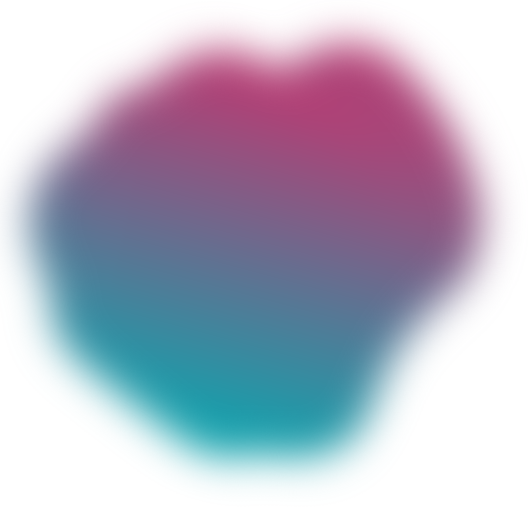
t = 0.00 s
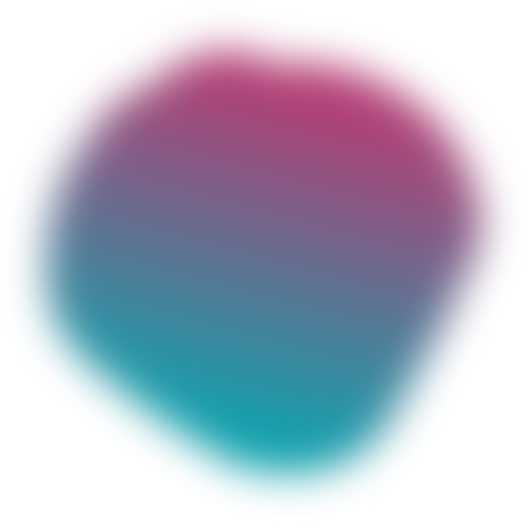
t = 1.39 s
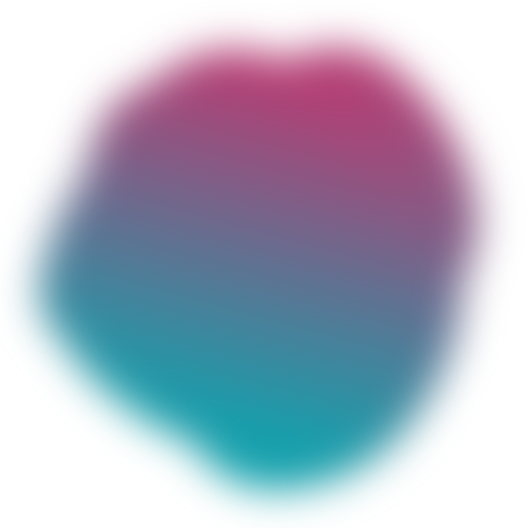
t = 3.47 s
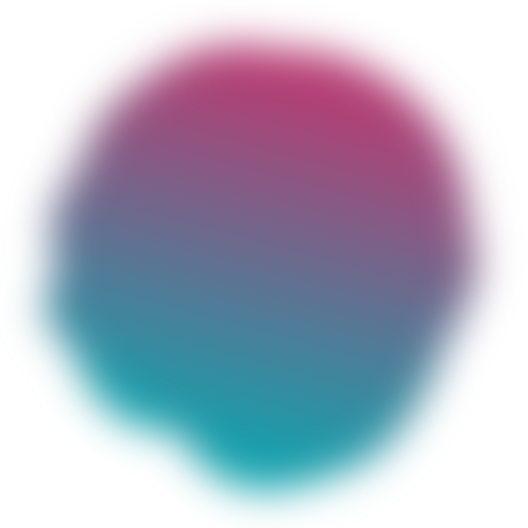
t = 4.86 s
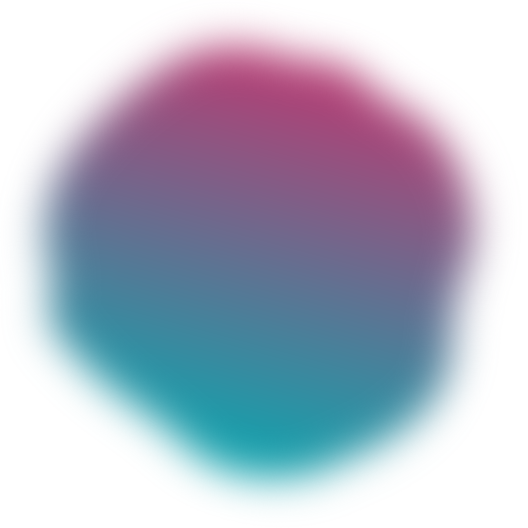
t = 6.94 s
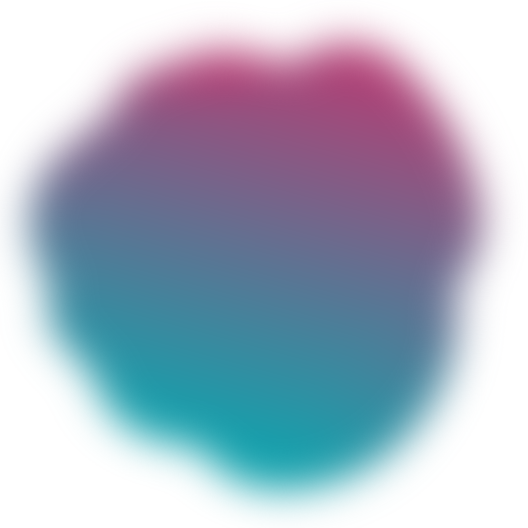
t = 8.33 s

The animated SVG that drew these frames (rendered in a browser with its animation timeline set to each time). Animation: 5 SMIL elements (animate=5); frames cover the first 8.32 s, repeats indefinitely.

<svg version="1.1" xmlns="http://www.w3.org/2000/svg" viewBox="0 0 500 500" width="100%" id="blobSvg" filter="blur(20px)" style="opacity: 1;" transform="rotate(-165)">
                        <defs>
                        <linearGradient id="gradient" x1="0%" y1="0%" x2="0%" y2="100%">
                            <stop offset="0%" style="stop-color: rgb(13, 165, 175);"></stop>
                            <stop offset="100%" style="stop-color: rgb(187, 58, 114);"></stop>
                        </linearGradient>
                        </defs>
                        
                    <path id="blob" fill="url(#gradient)" style="opacity: 1;"><animate attributeName="d" dur="22.2s" repeatCount="indefinite" values="M456.0768,303.76136Q418.13543,357.52271,379.98225,404.29316Q341.82907,451.0636,284.01817,433.65772Q226.20727,416.25185,163.99091,418.54046Q101.77456,420.82907,62.72047,368.86953Q23.66638,316.90999,61.99091,261.65772Q100.31545,206.40545,118.97771,163.62635Q137.63998,120.84725,179.51817,86.26136Q221.39637,51.67547,267.19818,81.83773Q313,112,367.68455,125.86045Q422.36911,139.7209,458.19364,194.86045Q494.01817,250,456.0768,303.76136Z;M430.80624,308.72934Q432.1339,367.45868,372.72647,377.66948Q313.31905,387.88027,263.72647,442.80911Q214.1339,497.73795,154.61821,463.08837Q95.10253,428.43879,60.15953,372.16526Q25.21653,315.89174,60.3661,260.16239Q95.51568,204.43305,120.04418,166.21939Q144.57268,128.00574,181.94874,82.19376Q219.32479,36.38179,273.74216,57.19376Q328.15953,78.00574,384.05413,102.85329Q439.94874,127.70084,434.71366,188.85042Q429.47858,250,430.80624,308.72934Z;M440.89145,308.17188Q431.49014,366.34375,386.51892,408.54441Q341.5477,450.74507,280.86143,454.67188Q220.17516,458.59868,161.4046,439.6065Q102.63404,420.61431,74.24712,365.23068Q45.86019,309.84704,51.25164,251.37253Q56.64309,192.89803,94.98232,154.25946Q133.32155,115.62089,180.13528,103.21957Q226.94901,90.81826,286.5366,64.96012Q346.12418,39.10197,382.33594,90.33923Q418.5477,141.57648,434.42023,195.78824Q450.29277,250,440.89145,308.17188Z;M409,303.5Q416,357,378,402Q340,447,282,439Q224,431,187,398.5Q150,366,105.5,335.5Q61,305,45,245Q29,185,59,124.5Q89,64,152.5,40Q216,16,265,63.5Q314,111,383,115.5Q452,120,427,185Q402,250,409,303.5Z;M440.79254,295.90011Q393.21514,341.80021,357.53347,375.20746Q321.85181,408.61471,271.82218,427.01866Q221.79254,445.4226,171.55544,422.09659Q121.31834,398.77057,68.79254,358.84083Q16.26674,318.91109,38.15202,256.60373Q60.03731,194.29637,79.65586,134.88912Q99.27441,75.48187,157.19648,42.12622Q215.11855,8.77057,268.67782,50.11855Q322.2371,91.46653,362.16684,121.87761Q402.09659,152.2887,445.23326,201.14435Q488.36994,250,440.79254,295.90011Z;M432.03478,297.56957Q398.46218,345.13914,356.36479,367.83696Q314.26739,390.53478,267.26739,423.085Q220.26739,455.63521,175.78826,421.28282Q131.30913,386.93043,88.83152,348.48609Q46.35391,310.04174,68.21174,256.28131Q90.06957,202.52087,95.17544,139.65457Q100.28131,76.78826,162.38717,74.23956Q224.49304,71.69087,270.52087,88.04326Q316.5487,104.39565,381.35239,113.97913Q446.15608,123.56261,455.88173,186.78131Q465.60739,250,432.03478,297.56957Z;M463.5,311.5Q441,373,396,422Q351,471,287,455Q223,439,179,411Q135,383,79,350Q23,317,51.5,258.5Q80,200,94,143.5Q108,87,162,49.5Q216,12,281.5,24.5Q347,37,383.5,89Q420,141,453,195.5Q486,250,463.5,311.5Z;M437.20545,311.82292Q441.89352,373.64584,380.77431,387.66608Q319.65509,401.68633,271.82754,416.34317Q224,431,184.22569,401.27431Q144.45139,371.54861,81.45601,344.74769Q18.46064,317.94676,58.87153,261.64584Q99.28242,205.34491,102.46413,144.38253Q105.64584,83.42014,164.05961,69.5926Q222.47338,55.76506,274.24769,69.97338Q326.02199,84.18171,376.989,109.95139Q427.95601,135.72107,430.23669,192.86053Q432.51737,250,437.20545,311.82292Z;M456.0768,303.76136Q418.13543,357.52271,379.98225,404.29316Q341.82907,451.0636,284.01817,433.65772Q226.20727,416.25185,163.99091,418.54046Q101.77456,420.82907,62.72047,368.86953Q23.66638,316.90999,61.99091,261.65772Q100.31545,206.40545,118.97771,163.62635Q137.63998,120.84725,179.51817,86.26136Q221.39637,51.67547,267.19818,81.83773Q313,112,367.68455,125.86045Q422.36911,139.7209,458.19364,194.86045Q494.01817,250,456.0768,303.76136Z"></animate></path><path id="blob" fill="url(#gradient)" style="opacity: 1;"><animate attributeName="d" dur="22.2s" repeatCount="indefinite" values="M437.20545,311.82292Q441.89352,373.64584,380.77431,387.66608Q319.65509,401.68633,271.82754,416.34317Q224,431,184.22569,401.27431Q144.45139,371.54861,81.45601,344.74769Q18.46064,317.94676,58.87153,261.64584Q99.28242,205.34491,102.46413,144.38253Q105.64584,83.42014,164.05961,69.5926Q222.47338,55.76506,274.24769,69.97338Q326.02199,84.18171,376.989,109.95139Q427.95601,135.72107,430.23669,192.86053Q432.51737,250,437.20545,311.82292Z;M409,303.5Q416,357,378,402Q340,447,282,439Q224,431,187,398.5Q150,366,105.5,335.5Q61,305,45,245Q29,185,59,124.5Q89,64,152.5,40Q216,16,265,63.5Q314,111,383,115.5Q452,120,427,185Q402,250,409,303.5Z;M440.89145,308.17188Q431.49014,366.34375,386.51892,408.54441Q341.5477,450.74507,280.86143,454.67188Q220.17516,458.59868,161.4046,439.6065Q102.63404,420.61431,74.24712,365.23068Q45.86019,309.84704,51.25164,251.37253Q56.64309,192.89803,94.98232,154.25946Q133.32155,115.62089,180.13528,103.21957Q226.94901,90.81826,286.5366,64.96012Q346.12418,39.10197,382.33594,90.33923Q418.5477,141.57648,434.42023,195.78824Q450.29277,250,440.89145,308.17188Z;M456.0768,303.76136Q418.13543,357.52271,379.98225,404.29316Q341.82907,451.0636,284.01817,433.65772Q226.20727,416.25185,163.99091,418.54046Q101.77456,420.82907,62.72047,368.86953Q23.66638,316.90999,61.99091,261.65772Q100.31545,206.40545,118.97771,163.62635Q137.63998,120.84725,179.51817,86.26136Q221.39637,51.67547,267.19818,81.83773Q313,112,367.68455,125.86045Q422.36911,139.7209,458.19364,194.86045Q494.01817,250,456.0768,303.76136Z;M463.5,311.5Q441,373,396,422Q351,471,287,455Q223,439,179,411Q135,383,79,350Q23,317,51.5,258.5Q80,200,94,143.5Q108,87,162,49.5Q216,12,281.5,24.5Q347,37,383.5,89Q420,141,453,195.5Q486,250,463.5,311.5Z;M432.03478,297.56957Q398.46218,345.13914,356.36479,367.83696Q314.26739,390.53478,267.26739,423.085Q220.26739,455.63521,175.78826,421.28282Q131.30913,386.93043,88.83152,348.48609Q46.35391,310.04174,68.21174,256.28131Q90.06957,202.52087,95.17544,139.65457Q100.28131,76.78826,162.38717,74.23956Q224.49304,71.69087,270.52087,88.04326Q316.5487,104.39565,381.35239,113.97913Q446.15608,123.56261,455.88173,186.78131Q465.60739,250,432.03478,297.56957Z;M415.01911,310.8863Q439.5452,371.7726,388.0904,405.2945Q336.6356,438.8164,280.7726,433.452Q224.9096,428.08761,185.95759,398.74511Q147.00559,369.40261,129.05219,330.15471Q111.09878,290.9068,102.89189,247.863Q94.68499,204.8192,97.4315,140.3164Q100.17801,75.81361,160.4068,60.51771Q220.6356,45.22181,275.226,60.1356Q329.8164,75.04939,372.9534,109.3658Q416.0904,143.6822,403.29171,196.8411Q390.49301,250,415.01911,310.8863Z;M430.80624,308.72934Q432.1339,367.45868,372.72647,377.66948Q313.31905,387.88027,263.72647,442.80911Q214.1339,497.73795,154.61821,463.08837Q95.10253,428.43879,60.15953,372.16526Q25.21653,315.89174,60.3661,260.16239Q95.51568,204.43305,120.04418,166.21939Q144.57268,128.00574,181.94874,82.19376Q219.32479,36.38179,273.74216,57.19376Q328.15953,78.00574,384.05413,102.85329Q439.94874,127.70084,434.71366,188.85042Q429.47858,250,430.80624,308.72934Z;M437.20545,311.82292Q441.89352,373.64584,380.77431,387.66608Q319.65509,401.68633,271.82754,416.34317Q224,431,184.22569,401.27431Q144.45139,371.54861,81.45601,344.74769Q18.46064,317.94676,58.87153,261.64584Q99.28242,205.34491,102.46413,144.38253Q105.64584,83.42014,164.05961,69.5926Q222.47338,55.76506,274.24769,69.97338Q326.02199,84.18171,376.989,109.95139Q427.95601,135.72107,430.23669,192.86053Q432.51737,250,437.20545,311.82292Z"></animate></path><path id="blob" fill="url(#gradient)" style="opacity: 1;"><animate attributeName="d" dur="22.2s" repeatCount="indefinite" values="M430.80624,308.72934Q432.1339,367.45868,372.72647,377.66948Q313.31905,387.88027,263.72647,442.80911Q214.1339,497.73795,154.61821,463.08837Q95.10253,428.43879,60.15953,372.16526Q25.21653,315.89174,60.3661,260.16239Q95.51568,204.43305,120.04418,166.21939Q144.57268,128.00574,181.94874,82.19376Q219.32479,36.38179,273.74216,57.19376Q328.15953,78.00574,384.05413,102.85329Q439.94874,127.70084,434.71366,188.85042Q429.47858,250,430.80624,308.72934Z;M437.20545,311.82292Q441.89352,373.64584,380.77431,387.66608Q319.65509,401.68633,271.82754,416.34317Q224,431,184.22569,401.27431Q144.45139,371.54861,81.45601,344.74769Q18.46064,317.94676,58.87153,261.64584Q99.28242,205.34491,102.46413,144.38253Q105.64584,83.42014,164.05961,69.5926Q222.47338,55.76506,274.24769,69.97338Q326.02199,84.18171,376.989,109.95139Q427.95601,135.72107,430.23669,192.86053Q432.51737,250,437.20545,311.82292Z;M409,303.5Q416,357,378,402Q340,447,282,439Q224,431,187,398.5Q150,366,105.5,335.5Q61,305,45,245Q29,185,59,124.5Q89,64,152.5,40Q216,16,265,63.5Q314,111,383,115.5Q452,120,427,185Q402,250,409,303.5Z;M394.89432,291.86359Q379.96349,333.72718,354.5999,379.04899Q329.23631,424.37079,274.96542,439.22911Q220.69452,454.08742,185.59462,409.0927Q150.49472,364.09798,125.7075,328.96349Q100.92028,293.82901,59.42363,237.80355Q17.92698,181.77809,66.30163,137.5999Q114.67627,93.42171,168.36359,75.4145Q222.05091,57.4073,282.76369,51.5999Q343.47647,45.7925,374.93276,97.57444Q406.38905,149.35639,408.1071,199.67819Q409.82516,250,394.89432,291.86359Z;M456.0768,303.76136Q418.13543,357.52271,379.98225,404.29316Q341.82907,451.0636,284.01817,433.65772Q226.20727,416.25185,163.99091,418.54046Q101.77456,420.82907,62.72047,368.86953Q23.66638,316.90999,61.99091,261.65772Q100.31545,206.40545,118.97771,163.62635Q137.63998,120.84725,179.51817,86.26136Q221.39637,51.67547,267.19818,81.83773Q313,112,367.68455,125.86045Q422.36911,139.7209,458.19364,194.86045Q494.01817,250,456.0768,303.76136Z;M440.79254,295.90011Q393.21514,341.80021,357.53347,375.20746Q321.85181,408.61471,271.82218,427.01866Q221.79254,445.4226,171.55544,422.09659Q121.31834,398.77057,68.79254,358.84083Q16.26674,318.91109,38.15202,256.60373Q60.03731,194.29637,79.65586,134.88912Q99.27441,75.48187,157.19648,42.12622Q215.11855,8.77057,268.67782,50.11855Q322.2371,91.46653,362.16684,121.87761Q402.09659,152.2887,445.23326,201.14435Q488.36994,250,440.79254,295.90011Z;M463.5,311.5Q441,373,396,422Q351,471,287,455Q223,439,179,411Q135,383,79,350Q23,317,51.5,258.5Q80,200,94,143.5Q108,87,162,49.5Q216,12,281.5,24.5Q347,37,383.5,89Q420,141,453,195.5Q486,250,463.5,311.5Z;M415.01911,310.8863Q439.5452,371.7726,388.0904,405.2945Q336.6356,438.8164,280.7726,433.452Q224.9096,428.08761,185.95759,398.74511Q147.00559,369.40261,129.05219,330.15471Q111.09878,290.9068,102.89189,247.863Q94.68499,204.8192,97.4315,140.3164Q100.17801,75.81361,160.4068,60.51771Q220.6356,45.22181,275.226,60.1356Q329.8164,75.04939,372.9534,109.3658Q416.0904,143.6822,403.29171,196.8411Q390.49301,250,415.01911,310.8863Z;M430.80624,308.72934Q432.1339,367.45868,372.72647,377.66948Q313.31905,387.88027,263.72647,442.80911Q214.1339,497.73795,154.61821,463.08837Q95.10253,428.43879,60.15953,372.16526Q25.21653,315.89174,60.3661,260.16239Q95.51568,204.43305,120.04418,166.21939Q144.57268,128.00574,181.94874,82.19376Q219.32479,36.38179,273.74216,57.19376Q328.15953,78.00574,384.05413,102.85329Q439.94874,127.70084,434.71366,188.85042Q429.47858,250,430.80624,308.72934Z"></animate></path><path id="blob" fill="url(#gradient)" style="opacity: 1;"><animate attributeName="d" dur="22.2s" repeatCount="indefinite" values="M456.0768,303.76136Q418.13543,357.52271,379.98225,404.29316Q341.82907,451.0636,284.01817,433.65772Q226.20727,416.25185,163.99091,418.54046Q101.77456,420.82907,62.72047,368.86953Q23.66638,316.90999,61.99091,261.65772Q100.31545,206.40545,118.97771,163.62635Q137.63998,120.84725,179.51817,86.26136Q221.39637,51.67547,267.19818,81.83773Q313,112,367.68455,125.86045Q422.36911,139.7209,458.19364,194.86045Q494.01817,250,456.0768,303.76136Z;M409,303.5Q416,357,378,402Q340,447,282,439Q224,431,187,398.5Q150,366,105.5,335.5Q61,305,45,245Q29,185,59,124.5Q89,64,152.5,40Q216,16,265,63.5Q314,111,383,115.5Q452,120,427,185Q402,250,409,303.5Z;M440.79254,295.90011Q393.21514,341.80021,357.53347,375.20746Q321.85181,408.61471,271.82218,427.01866Q221.79254,445.4226,171.55544,422.09659Q121.31834,398.77057,68.79254,358.84083Q16.26674,318.91109,38.15202,256.60373Q60.03731,194.29637,79.65586,134.88912Q99.27441,75.48187,157.19648,42.12622Q215.11855,8.77057,268.67782,50.11855Q322.2371,91.46653,362.16684,121.87761Q402.09659,152.2887,445.23326,201.14435Q488.36994,250,440.79254,295.90011Z;M415.01911,310.8863Q439.5452,371.7726,388.0904,405.2945Q336.6356,438.8164,280.7726,433.452Q224.9096,428.08761,185.95759,398.74511Q147.00559,369.40261,129.05219,330.15471Q111.09878,290.9068,102.89189,247.863Q94.68499,204.8192,97.4315,140.3164Q100.17801,75.81361,160.4068,60.51771Q220.6356,45.22181,275.226,60.1356Q329.8164,75.04939,372.9534,109.3658Q416.0904,143.6822,403.29171,196.8411Q390.49301,250,415.01911,310.8863Z;M430.80624,308.72934Q432.1339,367.45868,372.72647,377.66948Q313.31905,387.88027,263.72647,442.80911Q214.1339,497.73795,154.61821,463.08837Q95.10253,428.43879,60.15953,372.16526Q25.21653,315.89174,60.3661,260.16239Q95.51568,204.43305,120.04418,166.21939Q144.57268,128.00574,181.94874,82.19376Q219.32479,36.38179,273.74216,57.19376Q328.15953,78.00574,384.05413,102.85329Q439.94874,127.70084,434.71366,188.85042Q429.47858,250,430.80624,308.72934Z;M440.89145,308.17188Q431.49014,366.34375,386.51892,408.54441Q341.5477,450.74507,280.86143,454.67188Q220.17516,458.59868,161.4046,439.6065Q102.63404,420.61431,74.24712,365.23068Q45.86019,309.84704,51.25164,251.37253Q56.64309,192.89803,94.98232,154.25946Q133.32155,115.62089,180.13528,103.21957Q226.94901,90.81826,286.5366,64.96012Q346.12418,39.10197,382.33594,90.33923Q418.5477,141.57648,434.42023,195.78824Q450.29277,250,440.89145,308.17188Z;M463.5,311.5Q441,373,396,422Q351,471,287,455Q223,439,179,411Q135,383,79,350Q23,317,51.5,258.5Q80,200,94,143.5Q108,87,162,49.5Q216,12,281.5,24.5Q347,37,383.5,89Q420,141,453,195.5Q486,250,463.5,311.5Z;M432.03478,297.56957Q398.46218,345.13914,356.36479,367.83696Q314.26739,390.53478,267.26739,423.085Q220.26739,455.63521,175.78826,421.28282Q131.30913,386.93043,88.83152,348.48609Q46.35391,310.04174,68.21174,256.28131Q90.06957,202.52087,95.17544,139.65457Q100.28131,76.78826,162.38717,74.23956Q224.49304,71.69087,270.52087,88.04326Q316.5487,104.39565,381.35239,113.97913Q446.15608,123.56261,455.88173,186.78131Q465.60739,250,432.03478,297.56957Z;M456.0768,303.76136Q418.13543,357.52271,379.98225,404.29316Q341.82907,451.0636,284.01817,433.65772Q226.20727,416.25185,163.99091,418.54046Q101.77456,420.82907,62.72047,368.86953Q23.66638,316.90999,61.99091,261.65772Q100.31545,206.40545,118.97771,163.62635Q137.63998,120.84725,179.51817,86.26136Q221.39637,51.67547,267.19818,81.83773Q313,112,367.68455,125.86045Q422.36911,139.7209,458.19364,194.86045Q494.01817,250,456.0768,303.76136Z"></animate></path><path id="blob" fill="url(#gradient)" style="opacity: 1;"><animate attributeName="d" dur="22.2s" repeatCount="indefinite" values="M437.20545,311.82292Q441.89352,373.64584,380.77431,387.66608Q319.65509,401.68633,271.82754,416.34317Q224,431,184.22569,401.27431Q144.45139,371.54861,81.45601,344.74769Q18.46064,317.94676,58.87153,261.64584Q99.28242,205.34491,102.46413,144.38253Q105.64584,83.42014,164.05961,69.5926Q222.47338,55.76506,274.24769,69.97338Q326.02199,84.18171,376.989,109.95139Q427.95601,135.72107,430.23669,192.86053Q432.51737,250,437.20545,311.82292Z;M432.03478,297.56957Q398.46218,345.13914,356.36479,367.83696Q314.26739,390.53478,267.26739,423.085Q220.26739,455.63521,175.78826,421.28282Q131.30913,386.93043,88.83152,348.48609Q46.35391,310.04174,68.21174,256.28131Q90.06957,202.52087,95.17544,139.65457Q100.28131,76.78826,162.38717,74.23956Q224.49304,71.69087,270.52087,88.04326Q316.5487,104.39565,381.35239,113.97913Q446.15608,123.56261,455.88173,186.78131Q465.60739,250,432.03478,297.56957Z;M409,303.5Q416,357,378,402Q340,447,282,439Q224,431,187,398.5Q150,366,105.5,335.5Q61,305,45,245Q29,185,59,124.5Q89,64,152.5,40Q216,16,265,63.5Q314,111,383,115.5Q452,120,427,185Q402,250,409,303.5Z;M430.80624,308.72934Q432.1339,367.45868,372.72647,377.66948Q313.31905,387.88027,263.72647,442.80911Q214.1339,497.73795,154.61821,463.08837Q95.10253,428.43879,60.15953,372.16526Q25.21653,315.89174,60.3661,260.16239Q95.51568,204.43305,120.04418,166.21939Q144.57268,128.00574,181.94874,82.19376Q219.32479,36.38179,273.74216,57.19376Q328.15953,78.00574,384.05413,102.85329Q439.94874,127.70084,434.71366,188.85042Q429.47858,250,430.80624,308.72934Z;M440.79254,295.90011Q393.21514,341.80021,357.53347,375.20746Q321.85181,408.61471,271.82218,427.01866Q221.79254,445.4226,171.55544,422.09659Q121.31834,398.77057,68.79254,358.84083Q16.26674,318.91109,38.15202,256.60373Q60.03731,194.29637,79.65586,134.88912Q99.27441,75.48187,157.19648,42.12622Q215.11855,8.77057,268.67782,50.11855Q322.2371,91.46653,362.16684,121.87761Q402.09659,152.2887,445.23326,201.14435Q488.36994,250,440.79254,295.90011Z;M394.89432,291.86359Q379.96349,333.72718,354.5999,379.04899Q329.23631,424.37079,274.96542,439.22911Q220.69452,454.08742,185.59462,409.0927Q150.49472,364.09798,125.7075,328.96349Q100.92028,293.82901,59.42363,237.80355Q17.92698,181.77809,66.30163,137.5999Q114.67627,93.42171,168.36359,75.4145Q222.05091,57.4073,282.76369,51.5999Q343.47647,45.7925,374.93276,97.57444Q406.38905,149.35639,408.1071,199.67819Q409.82516,250,394.89432,291.86359Z;M456.0768,303.76136Q418.13543,357.52271,379.98225,404.29316Q341.82907,451.0636,284.01817,433.65772Q226.20727,416.25185,163.99091,418.54046Q101.77456,420.82907,62.72047,368.86953Q23.66638,316.90999,61.99091,261.65772Q100.31545,206.40545,118.97771,163.62635Q137.63998,120.84725,179.51817,86.26136Q221.39637,51.67547,267.19818,81.83773Q313,112,367.68455,125.86045Q422.36911,139.7209,458.19364,194.86045Q494.01817,250,456.0768,303.76136Z;M463.5,311.5Q441,373,396,422Q351,471,287,455Q223,439,179,411Q135,383,79,350Q23,317,51.5,258.5Q80,200,94,143.5Q108,87,162,49.5Q216,12,281.5,24.5Q347,37,383.5,89Q420,141,453,195.5Q486,250,463.5,311.5Z;M437.20545,311.82292Q441.89352,373.64584,380.77431,387.66608Q319.65509,401.68633,271.82754,416.34317Q224,431,184.22569,401.27431Q144.45139,371.54861,81.45601,344.74769Q18.46064,317.94676,58.87153,261.64584Q99.28242,205.34491,102.46413,144.38253Q105.64584,83.42014,164.05961,69.5926Q222.47338,55.76506,274.24769,69.97338Q326.02199,84.18171,376.989,109.95139Q427.95601,135.72107,430.23669,192.86053Q432.51737,250,437.20545,311.82292Z"></animate></path></svg>